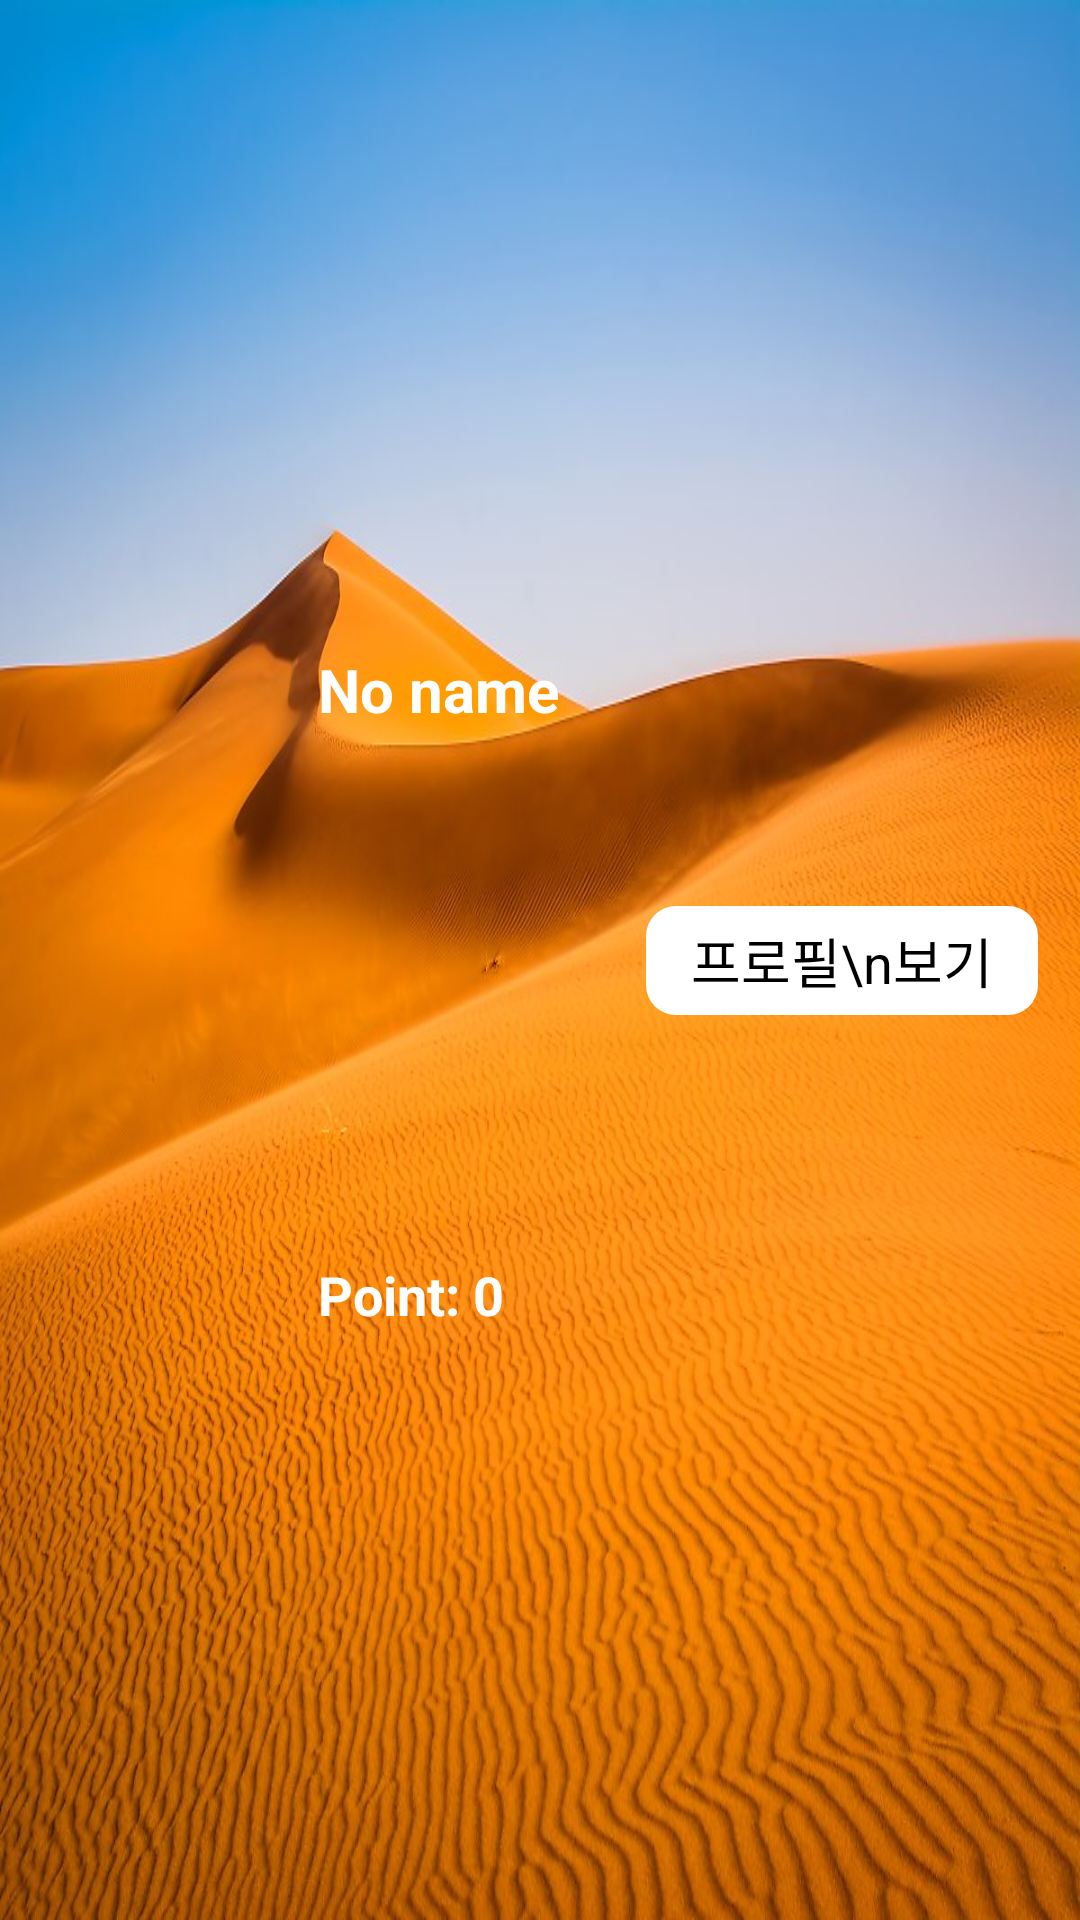

Layout XML and referenced resources for this Android screen:
<!-- AndroidManifest.xml: application theme AppTheme -->
<!-- res/layout/nav_header_main.xml -->
<?xml version="1.0" encoding="utf-8"?>
<androidx.constraintlayout.widget.ConstraintLayout xmlns:android="http://schemas.android.com/apk/res/android"
        xmlns:app="http://schemas.android.com/apk/res-auto"
        android:layout_width="match_parent"
        android:layout_height="@dimen/nav_header_height"
        android:background="@drawable/navigation_background">

    <ImageView
            android:id="@+id/thumbnail"
            android:layout_width="80dp"
            android:layout_height="80dp"
            android:layout_marginStart="14dp"
            android:scaleType="centerCrop"
            app:layout_constraintBottom_toBottomOf="parent"
            app:layout_constraintStart_toStartOf="parent"
            app:layout_constraintTop_toTopOf="parent" />

    <TextView
            android:id="@+id/title"
            android:layout_width="wrap_content"
            android:layout_height="wrap_content"
            android:layout_marginStart="12dp"
            android:layout_marginTop="40dp"
            android:text="No name"
            android:textColor="@color/white"
            android:textSize="20dp"
            android:textStyle="bold"
            app:layout_constraintBottom_toTopOf="@id/point"
            app:layout_constraintStart_toEndOf="@+id/thumbnail"
            app:layout_constraintTop_toTopOf="parent" />

    <TextView
            android:id="@+id/point"
            android:layout_width="wrap_content"
            android:layout_height="wrap_content"
            android:layout_marginStart="12dp"
            android:layout_marginBottom="20dp"
            android:text="Point: 0"
            android:textColor="@color/white"
            android:textSize="18dp"
            android:textStyle="bold"
            app:layout_constraintBottom_toBottomOf="parent"
            app:layout_constraintStart_toEndOf="@id/thumbnail"
            app:layout_constraintTop_toBottomOf="@id/title" />

    <TextView
            android:id="@+id/show_profile"
            android:layout_width="wrap_content"
            android:layout_height="wrap_content"
            android:layout_marginEnd="14dp"
            android:background="@drawable/raidus_background"
            android:foreground="@drawable/ripple_background"
            android:gravity="center"
            android:text="프로필\n보기"
            android:textColor="@color/black"
            android:textSize="18dp"
            app:layout_constraintBottom_toBottomOf="parent"
            app:layout_constraintEnd_toEndOf="parent"
            app:layout_constraintTop_toTopOf="parent" />

</androidx.constraintlayout.widget.ConstraintLayout>
<!-- resources referenced by this layout -->
<resources>
  <dimen name="nav_header_height">140dp</dimen>
  <!-- drawable navigation_background: jpg bitmap (drawable-xxhdpi, 151523 bytes) -->
  <!-- drawable raidus_background (drawable) -->
  <?xml version="1.0" encoding="UTF-8"?>
  <shape xmlns:android="http://schemas.android.com/apk/res/android">
      <solid
              android:color="@color/white" />
      <padding
              android:left="45px"
              android:top="15px"
              android:right="45px"
              android:bottom="15px" />
      <corners
              android:radius="30px" />
  </shape>
  <!-- drawable ripple_background (drawable) -->
  <ripple xmlns:android="http://schemas.android.com/apk/res/android"
          android:color="?colorControlHighlight">
      <item android:drawable="@color/gray_press_dark" />
  </ripple>
  <style name="AppTheme" parent="Theme.AppCompat.Light.DarkActionBar">
          
          <item name="colorPrimary">@color/colorPrimary</item>
          <item name="colorPrimaryDark">@color/colorPrimaryDark</item>
          <item name="colorAccent">@color/colorAccent</item>
      </style>
  <color name="colorPrimary">#FF8B4513</color>
  <color name="colorPrimaryDark">#808B4513</color>
  <color name="colorAccent">#173D77</color>
  <!-- not gathered from this repository: default colours our renderer supplied (Android Studio template values) -->
  <color name="black">#FF000000</color>
  <color name="white">#FFFFFFFF</color>
</resources>
